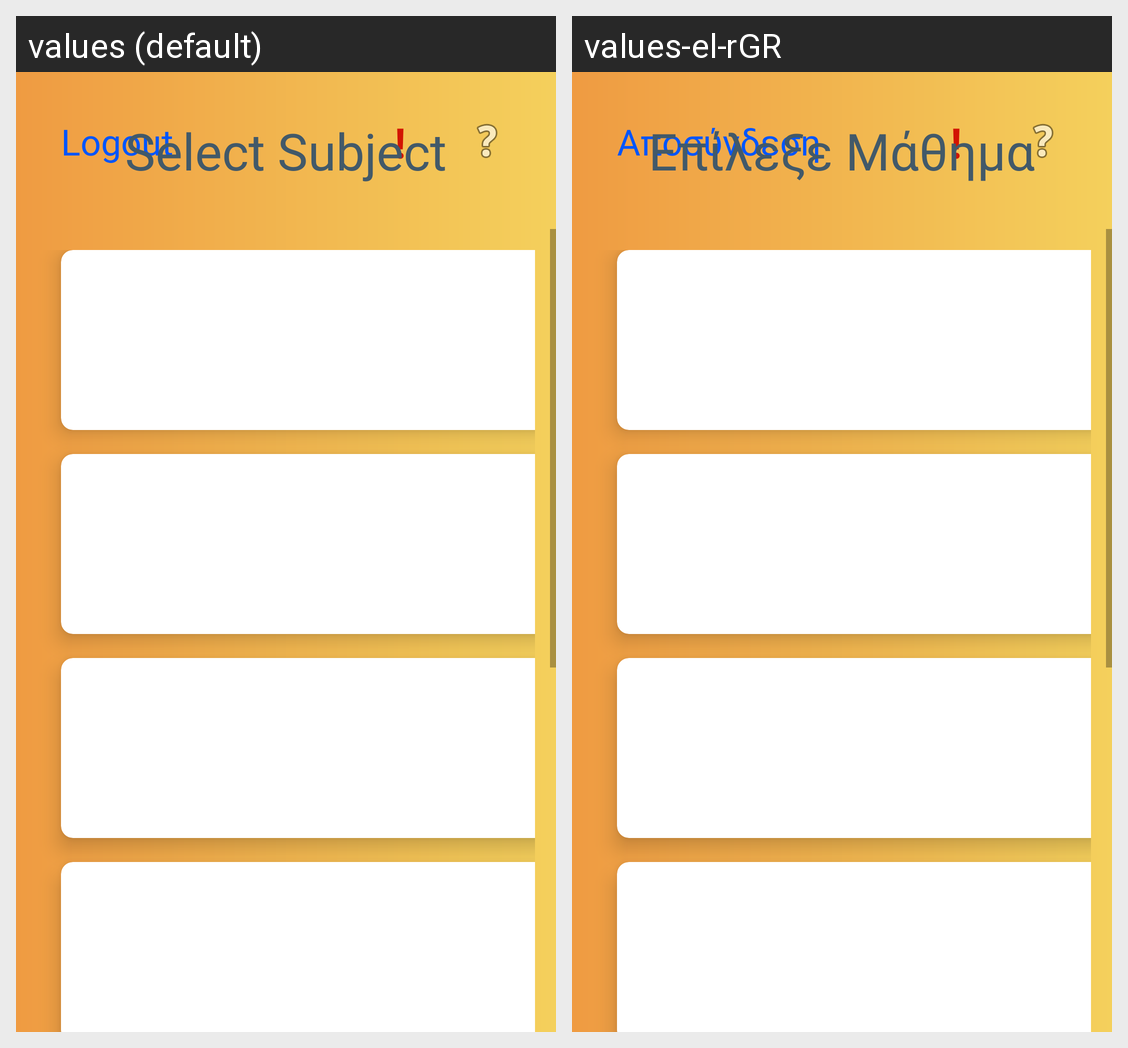

The same Android screen rendered under two of its app's locales, left to right. List the strings drawn on it with the default value and each locale's translation.
Android screen res/layout/activity_lessons.xml rendered under 2 locales, left to right: values (default), values-el-rGR. Device: Nexus 5 (rendered at 1080×1920; each locale shown at half size, 540×960, under a caption strip naming it); theme Theme.MultiplicationLearning.
Strings drawn on this screen, with the default value and each locale's value (text and hints the layout hard-codes, and strings that could not be matched under every locale, appear in the picture but are not listed):

logout
  values: Logout
  values-el-rGR: Αποσύνδεση

select_subject
  values: Select Subject
  values-el-rGR: Επίλεξε Μάθημα
